Run: headless pygame with SDL's dummy video driver; simulated clock (each Clock.tick advances the game by its frame time, no real sleeping); random seed 0; keys injected as events and as key.get_pressed() state; no mouse input; restart key SPACE tapped at the start of phases 3 and 4.
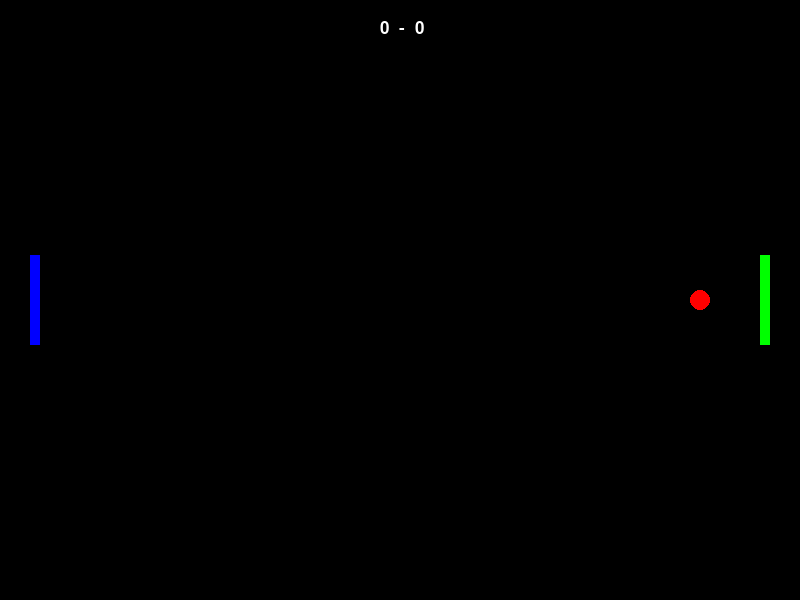
Frame 1 of 4 · flips 1–60 · no input
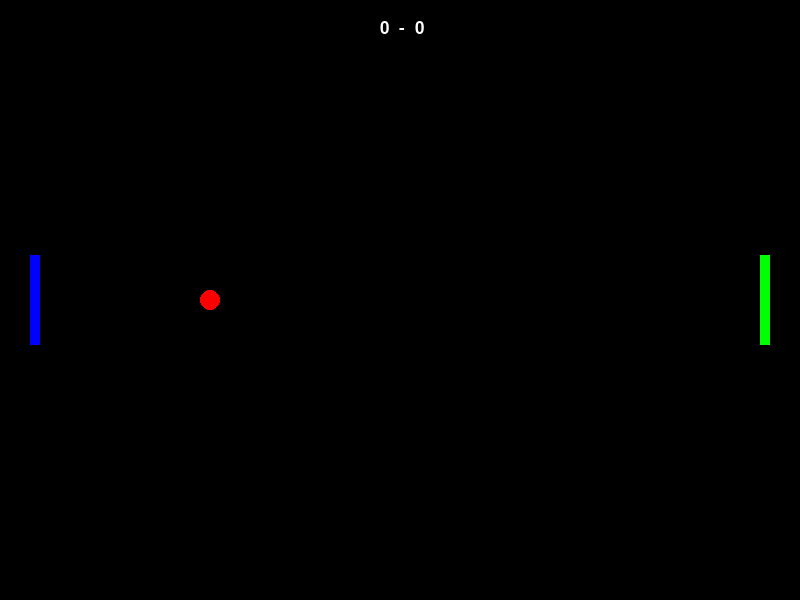
Frame 2 of 4 · flips 61–180 · tapped SPACE, RETURN · held RIGHT (→), D
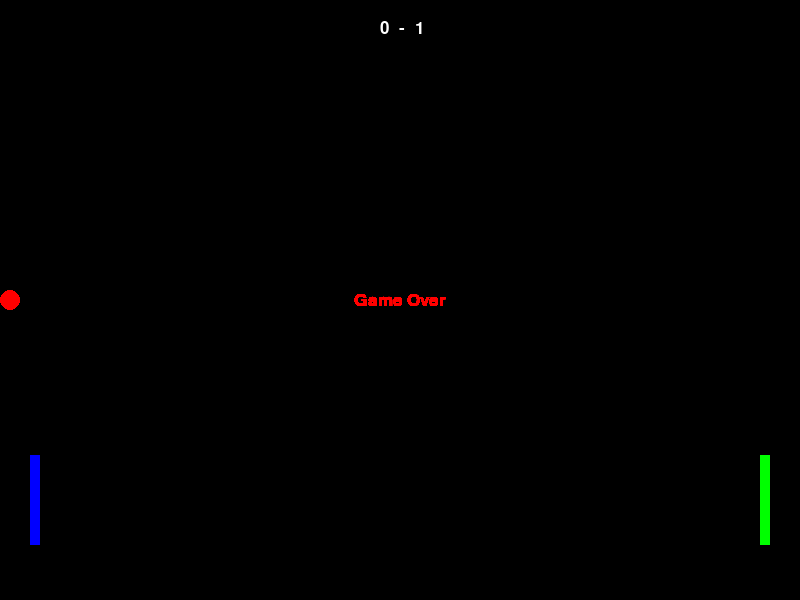
Frame 3 of 4 · flips 181–300 · tapped SPACE · held DOWN (↓), S
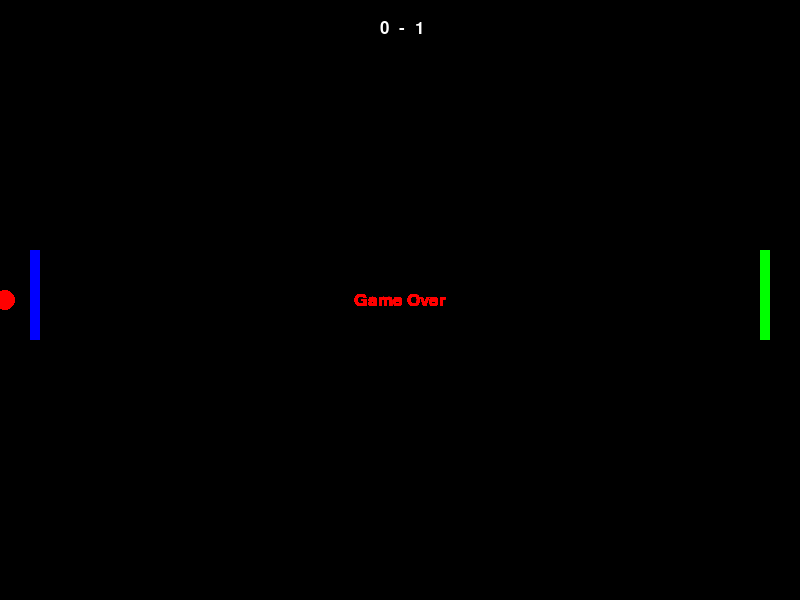
Frame 4 of 4 · flips 301–420 · tapped SPACE · held LEFT (←), A, UP (↑), W

The pygame program that drew these frames:

import random
import math
import pygame

pygame.init()
font = pygame.font.SysFont("arial", 25)

# Window setup
screen = pygame.display.set_mode((800, 600))
pygame.display.set_caption('Pong')
clock = pygame.time.Clock()
fps = 60


class Ball:
    def __init__(self):
        radius = 10

        self.speed = 5
        self.speed_increment = 0.2
        self.angle = random.choice([math.radians(random.randint(-45, 45)), math.radians(random.randint(135, 225))])
        self.rect = pygame.Rect(screen.get_width() // 2 - radius, screen.get_height() // 2 - radius, radius * 2, radius * 2)

        self.initial_speed = self.speed

    def move(self):
        self.rect.centerx = self.rect.centerx + math.cos(self.angle) * self.speed
        self.rect.centery = self.rect.centery + math.sin(self.angle) * self.speed
        self.check_window_collision()

    def check_window_collision(self):
        if self.rect.top <= 0 or self.rect.bottom >= screen.get_height():
            self.angle = math.pi * 2 - self.angle


class Paddle:
    def __init__(self, player_id):
        width = 10
        height = 90
        dist = 30

        self.score = 0
        self.speed = 5
        if player_id == 0:
            self.rect = pygame.Rect(dist, screen.get_height() // 2 - height // 2, width, height)
        elif player_id == 1:
            self.rect = pygame.Rect(screen.get_width() - dist - width, screen.get_height() // 2 - height // 2, width, height)

        self.initial_pos = self.rect.topleft

    def move(self, direction):
        if direction == "up":
            self.rect.y -= self.speed
        elif direction == "down":
            self.rect.y += self.speed
        self.check_window_collision()

    def check_window_collision(self):
        if self.rect.top < 0:
            self.rect.top = 0
        if self.rect.bottom > screen.get_height():
            self.rect.bottom = screen.get_height()


# Objects
ball = Ball()
players = [Paddle(0), Paddle(1)]


def reset():
    for player in players:
        player.rect.topleft = player.initial_pos
        player.score = 0
    ball.centre = [screen.get_width() // 2, screen.get_height() // 2]
    ball.speed = ball.initial_speed
    return False


game_over = False
while True:
    if game_over:
        for event in pygame.event.get():
            if event.type == pygame.QUIT:
                pygame.quit()
                quit()
            if event.type == pygame.KEYDOWN and event.key == pygame.K_SPACE:
                game_over = reset()
        over_msg = font.render("Game Over", True, "red")
        screen.blit(over_msg, [(screen.get_width() // 2) - (over_msg.get_width() // 2),
                               (screen.get_height() // 2) - (over_msg.get_height() // 2)])
        pygame.display.flip()
        continue

    # Event handling
    for event in pygame.event.get():
        if event.type == pygame.QUIT:
            pygame.quit()
            quit()

    # Player controls
    pressed_keys = pygame.key.get_pressed()
    if pressed_keys[pygame.K_w]:
        players[0].move("up")
    if pressed_keys[pygame.K_s]:
        players[0].move("down")
    if pressed_keys[pygame.K_UP]:
        players[1].move("up")
    if pressed_keys[pygame.K_DOWN]:
        players[1].move("down")

    ball.move()

    # Ball collision with paddles
    if ((ball.rect.colliderect(players[0]) and math.cos(ball.angle) < 0)
            or (ball.rect.colliderect(players[1]) and math.cos(ball.angle) > 0)):
        ball.angle = math.pi - ball.angle
        ball.speed += ball.speed_increment

    # Scoring system
    if ball.rect.left <= 0:
        players[1].score += 1
        game_over = True
    elif ball.rect.right >= screen.get_width():
        players[0].score += 1
        game_over = True

    # Rendering
    screen.fill("black")
    pygame.draw.circle(screen, "red", ball.rect.center, ball.rect.width // 2)
    pygame.draw.rect(screen, "blue", players[0].rect)
    pygame.draw.rect(screen, "green", players[1].rect)

    # Display scores
    score_text = font.render(f"{players[0].score}  -  {players[1].score}", True, "white")
    screen.blit(score_text, [(screen.get_width() // 2) - 20, 20])

    # Update Screen
    pygame.display.flip()
    clock.tick(fps)
